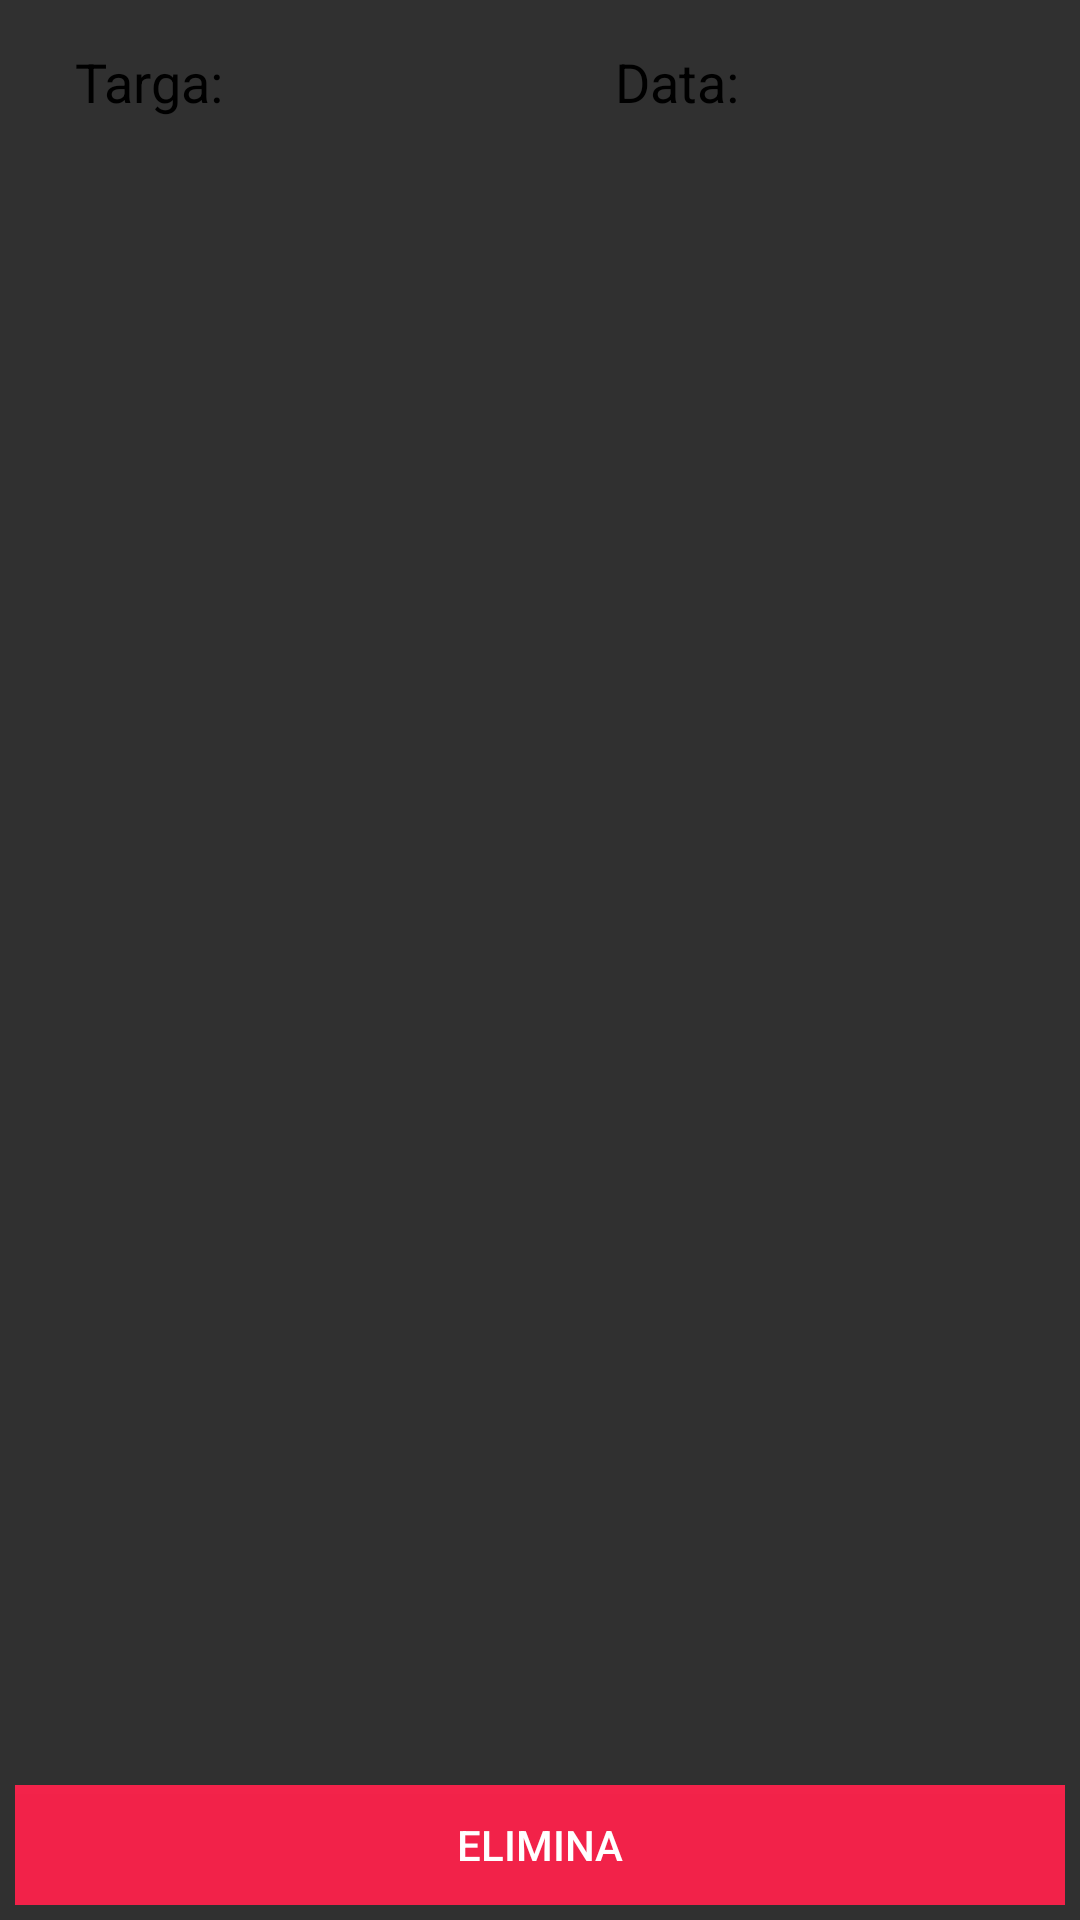

Here is an Android app screen rendered from its layout file. Give the layout XML and the strings, colors and styles it references.
<!-- AndroidManifest.xml: application theme Theme.AppCompat -->
<!-- res/layout/listelem.xml -->
<?xml version="1.0" encoding="utf-8"?>
<RelativeLayout xmlns:android="http://schemas.android.com/apk/res/android"
    android:layout_width="fill_parent"
    android:layout_height="95dip"
    android:padding="5dip">

    <TextView
        android:id="@+id/targa"
        android:layout_width="wrap_content"
        android:layout_height="wrap_content"
        android:layout_marginLeft="20dp"
        android:layout_marginTop="10dp"
        android:text="Targa:"
        android:textAppearance="?android:attr/textAppearanceMedium"
        android:textColor="#000" />

    <TextView
        android:id="@+id/targatext"
        android:layout_width="wrap_content"
        android:layout_height="wrap_content"
        android:layout_marginLeft="5dp"
        android:layout_marginTop="10dp"
        android:layout_toRightOf="@id/targa"
        android:textAppearance="?android:attr/textAppearanceMedium"
        android:textColor="#000" />

    <TextView
        android:id="@+id/data"
        android:layout_width="wrap_content"
        android:layout_height="wrap_content"
        android:layout_marginTop="10dp"
        android:layout_alignParentStart="true"
        android:layout_toRightOf="@id/targatext"
        android:layout_marginLeft="200dp"
        android:text="Data:"
        android:textAppearance="?android:attr/textAppearanceMedium"
        android:textColor="#000" />

    <TextView
        android:id="@+id/datatext"
        android:layout_width="wrap_content"
        android:layout_height="wrap_content"
        android:layout_marginTop="10dp"
        android:layout_marginLeft="5dp"
        android:layout_toRightOf="@id/data"
        android:scrollHorizontally="false"
        android:textAppearance="?android:attr/textAppearanceMedium"
        android:textColor="#000" />

    <Button
        android:id="@+id/button2"
        android:layout_width="match_parent"
        android:layout_height="40dp"
        android:layout_alignParentBottom="true"
        android:layout_alignParentStart="true"
        android:background="@color/colorDel"
        android:text="Elimina"
        android:textColor="#fff" />

    <Button
        android:id="@+id/button3"
        android:layout_width="165dp"
        android:layout_height="40dp"
        android:layout_alignParentBottom="true"
        android:layout_alignParentEnd="true"
        android:background="@color/colorPrimary"
        android:layout_marginLeft="5dp"
        android:text="Fatto"
        android:visibility="gone"
        android:textColor="#fff" />


</RelativeLayout>
<!-- resources referenced by this layout -->
<resources>
  <color name="colorDel">#f0ff234c</color>
  <color name="colorPrimary">#3F51B5</color>
</resources>
